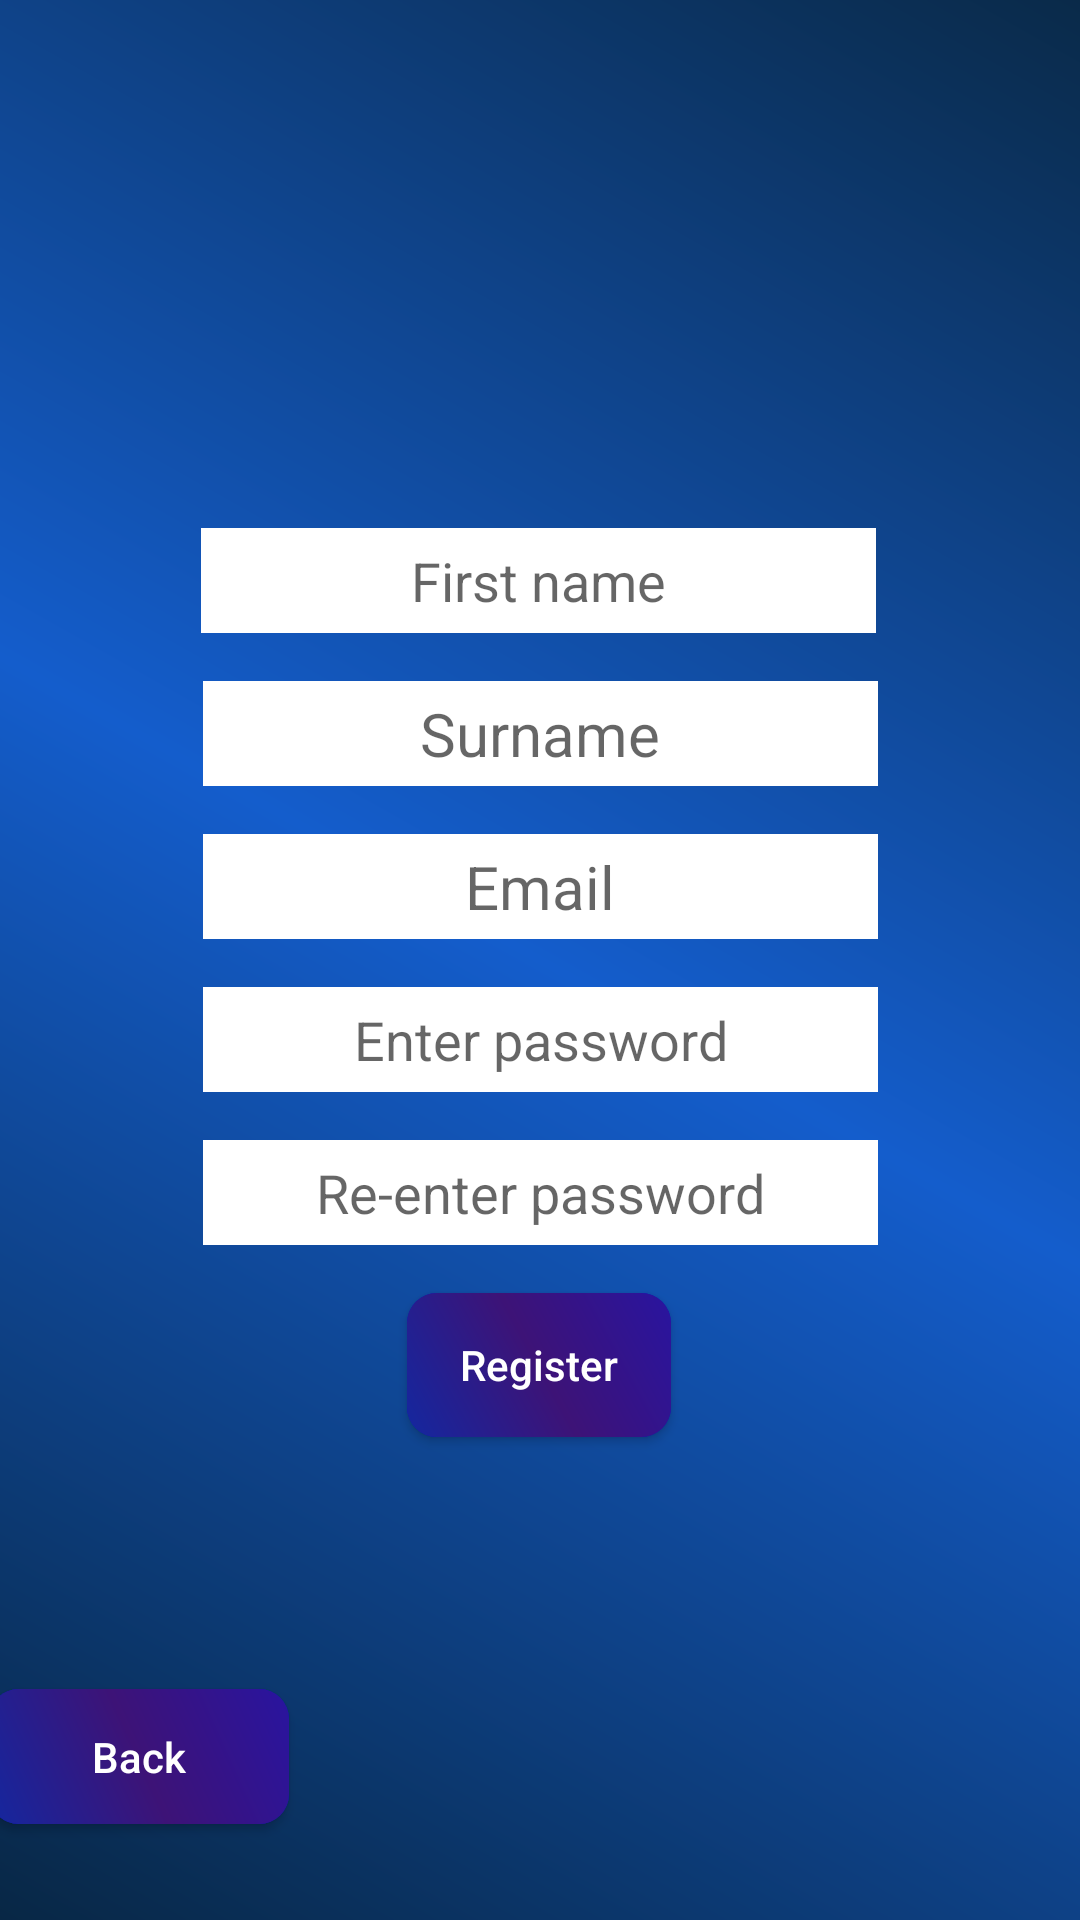

Reconstruct the res/layout file that produces this screen, plus the resources it refers to.
<!-- AndroidManifest.xml: application theme Theme.AppCompat.DayNight.DarkActionBar -->
<!-- res/layout/activity_register.xml -->
<?xml version="1.0" encoding="utf-8"?>
<androidx.constraintlayout.widget.ConstraintLayout xmlns:android="http://schemas.android.com/apk/res/android"
    xmlns:app="http://schemas.android.com/apk/res-auto"
    xmlns:tools="http://schemas.android.com/tools"
    android:layout_width="match_parent"
    android:layout_height="match_parent"
    android:background="@drawable/gradient"
    tools:context=".Register">

    <Button
        android:id="@+id/regBackBtn"
        style="style/Widget.MaterialComponents.ContainedButton"
        android:layout_width="100dp"
        android:layout_height="45dp"
        android:layout_marginStart="32dp"
        android:layout_marginEnd="300dp"
        android:layout_marginBottom="32dp"
        android:background="@drawable/home_ripple"
        android:text="@string/back"
        android:textAllCaps="false"
        android:textColor="@color/white"
        app:layout_constraintBottom_toBottomOf="parent"
        app:layout_constraintEnd_toEndOf="parent"
        app:layout_constraintStart_toStartOf="parent" />

    <EditText
        android:id="@+id/regFirstName"
        android:layout_width="225dp"
        android:layout_height="35dp"
        android:layout_marginStart="100dp"
        android:layout_marginTop="200dp"
        android:layout_marginEnd="100dp"
        android:layout_marginBottom="8dp"
        android:autofillHints=""
        android:ems="10"
        android:hint="@string/first_name"
        android:inputType="textPersonName"
        android:textAlignment="center"
        android:background="@color/design_default_color_background"
        android:textColor="@color/black"
        app:layout_constraintBottom_toTopOf="@+id/regSurname"
        app:layout_constraintEnd_toEndOf="parent"
        app:layout_constraintHorizontal_bias="0.512"
        app:layout_constraintStart_toStartOf="parent"
        app:layout_constraintTop_toTopOf="parent" />

    <EditText
        android:id="@+id/regSurname"
        android:layout_width="225dp"
        android:layout_height="35dp"
        android:layout_marginStart="100dp"
        android:layout_marginTop="8dp"
        android:layout_marginEnd="100dp"
        android:layout_marginBottom="8dp"
        android:background="@color/design_default_color_background"
        android:ems="10"
        android:hint="@string/surname"
        android:importantForAutofill="no"
        android:inputType="textPersonName"
        android:singleLine="true"
        android:textAlignment="center"
        android:textAllCaps="false"
        android:textColor="@color/black"
        android:textSize="20sp"
        app:layout_constraintBottom_toTopOf="@+id/regEmail"
        app:layout_constraintEnd_toEndOf="parent"
        app:layout_constraintStart_toStartOf="parent"
        app:layout_constraintTop_toBottomOf="@+id/regFirstName" />

    <EditText
        android:id="@+id/regEmail"
        android:layout_width="225dp"
        android:layout_height="35dp"
        android:layout_marginStart="100dp"
        android:layout_marginTop="8dp"
        android:layout_marginEnd="100dp"
        android:layout_marginBottom="8dp"
        android:background="@color/design_default_color_background"
        android:ems="10"
        android:hint="@string/email"
        android:importantForAutofill="no"
        android:inputType="textFilter|textEmailAddress"
        android:textAlignment="center"
        android:textColor="@color/black"
        android:textSize="20sp"
        app:layout_constraintBottom_toTopOf="@+id/regPassword"
        app:layout_constraintEnd_toEndOf="parent"
        app:layout_constraintStart_toStartOf="parent"
        app:layout_constraintTop_toBottomOf="@+id/regSurname" />

    <EditText
        android:id="@+id/regPassword"
        style="@style/Widget.AppCompat.AutoCompleteTextView"
        android:layout_width="225dp"
        android:layout_height="35dp"
        android:layout_marginStart="100dp"
        android:layout_marginTop="8dp"
        android:layout_marginEnd="100dp"
        android:layout_marginBottom="8dp"
        android:background="@color/design_default_color_background"
        android:ems="10"
        android:hint="@string/enter_password"
        android:importantForAutofill="no"
        android:inputType="textPassword|textWebPassword"
        android:textAlignment="center"
        android:textColor="@color/black"
        app:layout_constraintBottom_toTopOf="@+id/regPasswordReEnter"
        app:layout_constraintEnd_toEndOf="parent"
        app:layout_constraintStart_toStartOf="parent"
        app:layout_constraintTop_toBottomOf="@+id/regEmail"
        tools:text="Password" />

    <EditText
        android:id="@+id/regPasswordReEnter"
        style="@style/Widget.AppCompat.EditText"
        android:layout_width="225dp"
        android:layout_height="35dp"
        android:layout_marginStart="100dp"
        android:layout_marginTop="8dp"
        android:layout_marginEnd="100dp"
        android:layout_marginBottom="8dp"
        android:background="@color/design_default_color_background"
        android:ems="10"
        android:hint="@string/re_enter_password"
        android:importantForAutofill="no"
        android:inputType="textPassword|textWebPassword"
        android:textAlignment="center"
        android:textColor="@color/black"
        app:layout_constraintBottom_toTopOf="@+id/regBtn"
        app:layout_constraintEnd_toEndOf="parent"
        app:layout_constraintStart_toStartOf="parent"
        app:layout_constraintTop_toBottomOf="@+id/regPassword"
        tools:text="Password" />

    <Button
        android:id="@+id/regBtn"
        style="style/Widget.MaterialComponents.ContainedButton"
        android:layout_width="wrap_content"
        android:layout_height="wrap_content"
        android:layout_marginStart="100dp"
        android:layout_marginTop="8dp"
        android:layout_marginEnd="100dp"
        android:layout_marginBottom="185dp"
        android:background="@drawable/home_ripple"
        android:text="@string/register"
        android:textAllCaps="false"
        android:textColor="@color/white"
        app:layout_constraintBottom_toBottomOf="parent"
        app:layout_constraintEnd_toEndOf="parent"
        app:layout_constraintHorizontal_bias="0.495"
        app:layout_constraintStart_toStartOf="parent"
        app:layout_constraintTop_toBottomOf="@+id/regPasswordReEnter" />


</androidx.constraintlayout.widget.ConstraintLayout>
<!-- resources referenced by this layout -->
<resources>
  <!-- drawable gradient (drawable) -->
  <?xml version="1.0" encoding="utf-8"?>
  <shape xmlns:android="http://schemas.android.com/apk/res/android">
      <solid android:color="#1352A5" />
      <gradient
          android:angle="45"
          android:endColor="#0A2A49"
          android:centerColor="#145DCC"
          android:startColor="#082745" />
  </shape>
  <!-- drawable home_ripple (drawable) -->
  <?xml version="1.0" encoding="utf-8"?>
  <ripple xmlns:android="http://schemas.android.com/apk/res/android"
      android:color="#00E4F1FF">
      <item>
          <shape android:shape="rectangle">
              <solid android:color="#0B0EBC" />
              <corners android:radius="10dp" />
          </shape>
      </item>
      <item android:drawable="@drawable/home_rounded_shape" />
  </ripple>
  <string name="back">Back</string>
  <string name="email">Email</string>
  <string name="enter_password">Enter password</string>
  <string name="first_name">First name</string>
  <string name="re_enter_password">Re-enter password</string>
  <string name="register">Register</string>
  <string name="surname">Surname</string>
  <!-- drawable home_rounded_shape (drawable) -->
  <?xml version="1.0" encoding="utf-8"?>
  <shape
      xmlns:android="http://schemas.android.com/apk/res/android"
      android:shape="rectangle">
      <gradient
          android:angle="45"
          android:startColor="#14279F"
          android:centerColor="#3D1377"
          android:endColor="#29149F"/>
      <corners
          android:radius="10dp">
      </corners>
  </shape>
  <!-- not gathered from this repository: default colours our renderer supplied (Android Studio template values) -->
  <color name="black">#FF000000</color>
  <color name="white">#FFFFFFFF</color>
</resources>
